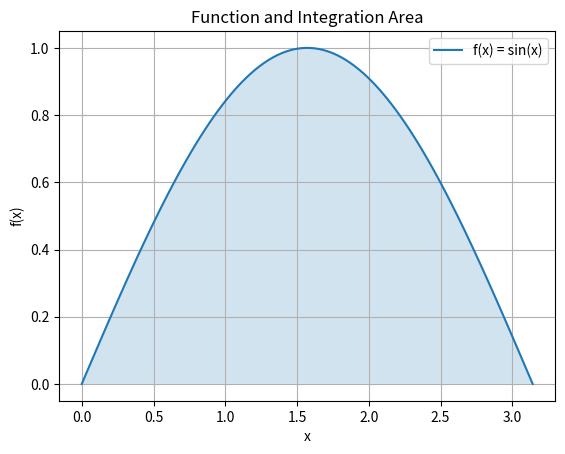

Python code for this plot:
import numpy as np
import matplotlib.pyplot as plt

def f(x):
    # Define the function to be integrated
    return np.sin(x)

def simpsons_method(a, b, n):
    """
    Compute the integral of f(x) from a to b using Simpson's method with n intervals.
    """
    if n % 2 != 0:
        raise ValueError("Number of intervals must be even.")
    
    h = (b - a) / n
    x = np.linspace(a, b, n+1)
    y = f(x)
    
    integral = y[0] + y[-1]  # Initial and final terms
    
    for i in range(1, n, 2):  # Odd terms
        integral += 4 * y[i]
        
    for i in range(2, n-1, 2):  # Even terms
        integral += 2 * y[i]
        
    integral *= h / 3
    
    return integral

# Define the interval [a, b] and the number of intervals n
a = 0
b = np.pi
n = 10

# Compute the integral using Simpson's method
integral = simpsons_method(a, b, n)
print("Approximation of integral using Simpson's method:", integral)

# Plotting
x_values = np.linspace(a, b, 100)
y_values = f(x_values)

plt.plot(x_values, y_values, label='f(x) = sin(x)')
plt.fill_between(x_values, y_values, alpha=0.2)
plt.title("Function and Integration Area")
plt.xlabel("x")
plt.ylabel("f(x)")
plt.legend()
plt.grid(True)
plt.show()